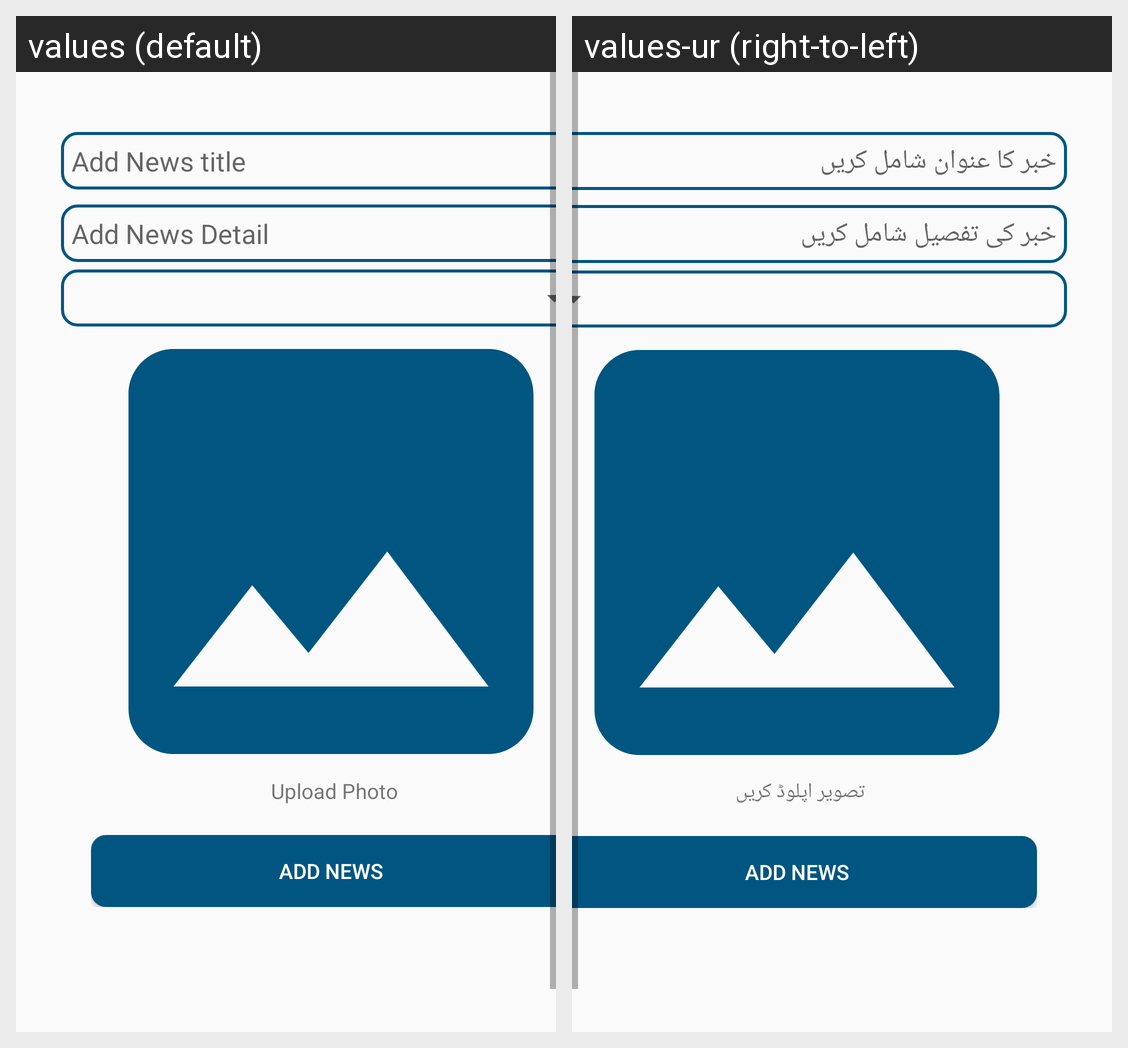

The Android screen above is rendered under two locales of the same app. Produce the string resources it draws, with the default and per-locale values.
Android screen res/layout/activity_admin_add_news.xml rendered under 2 locales, left to right: values (default), values-ur (right-to-left). Device: Nexus 5 (rendered at 1080×1920; each locale shown at half size, 540×960, under a caption strip naming it); theme AppTheme.
Strings drawn on this screen, with the default value and each locale's value (text and hints the layout hard-codes, and strings that could not be matched under every locale, appear in the picture but are not listed):

addnewstitle
  values: Add News title
  values-ur: خبر کا عنوان شامل کریں

addnews
  values: Add News Detail
  values-ur: خبر کی تفصیل شامل کریں

upload
  values: Upload Photo
  values-ur: تصویر اپلوڈ کریں
